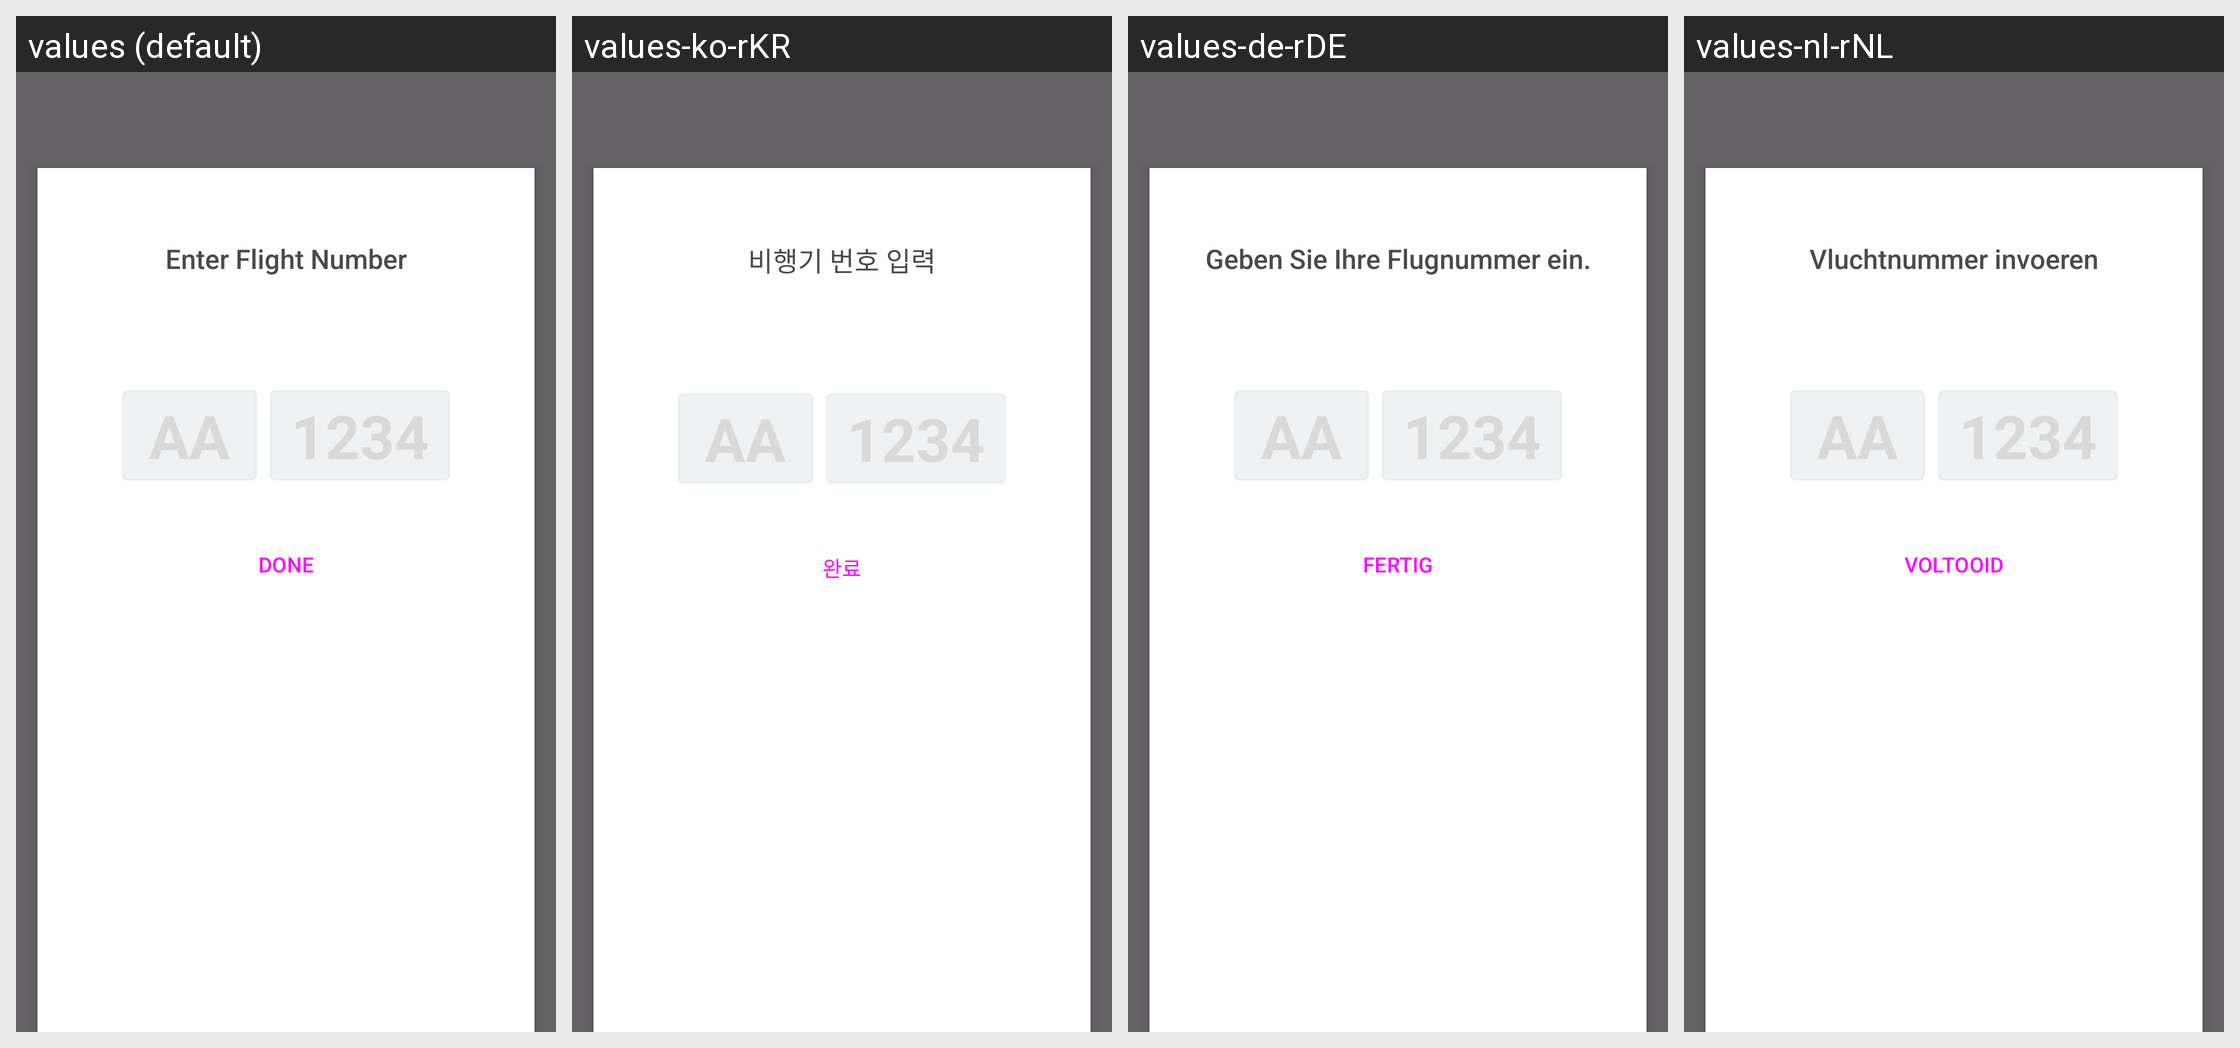

Locale-by-locale string values for the Android screen shown in this grid:
Android screen res/layout/search_recent_advanced_popup.xml rendered under 4 locales, left to right: values (default), values-ko-rKR, values-de-rDE, values-nl-rNL. Device: Nexus 5 (rendered at 1080×1920; each locale shown at half size, 540×960, under a caption strip naming it); theme AppTheme.
Other locales in the repository, not shown: values-af, values-am, values-ar, values-as, values-az, values-be, values-bg, values-bg-rBG, values-bn, values-bs, values-ca, values-ca-rES, values-cs, values-cs-rCS, values-da, values-da-rDK, values-de, values-el, values-el-rEL, values-en-rAU, values-en-rCA, values-en-rGB, values-en-rIN, values-en-rXC, values-es, values-es-rES, values-es-rMX, values-es-rUS, values-et, values-et-rET, values-eu, values-fa, values-fi, values-fi-rFI, values-fr, values-fr-rCA, values-fr-rFR, values-gl, values-gu, values-hi, values-hr, values-hr-rHR, values-hu, values-hu-rHU, values-hy, values-in, values-is, values-is-rIS, values-it, values-it-rIT, values-iw, values-ja, values-ja-rJP, values-ka, values-kk, values-km, values-kn, values-ko, values-ky, values-lo, values-lt, values-lt-rLT, values-lv, values-lv-rLV, values-mk, values-ml, values-mn, values-mr, values-ms, values-my, values-nb, values-ne, values-nl, values-no, values-no-rNO, values-or, values-pa, values-pl, values-pl-rPL, values-pt, values-pt-rBR, values-pt-rPT, values-ro, values-ro-rRO, values-ru, values-ru-rRU, values-si, values-sk, values-sk-rSK, values-sl, values-sl-rSL, values-sq, values-sq-rAL, values-sr, values-sr-rCS, values-sv, values-sv-rSE, values-sw, values-ta, values-te, values-th, values-th-rTH, values-tl, values-tr, values-tr-rTR, values-uk, values-ur, values-uz, values-vi, values-vi-rVN, values-zh-rCN, values-zh-rHK, values-zh-rTW, values-zu.
Strings drawn on this screen, with the default value and each locale's value (text and hints the layout hard-codes, and strings that could not be matched under every locale, appear in the picture but are not listed):

search.enter.flight.number
  values: Enter Flight Number
  values-ko-rKR: 비행기 번호 입력
  values-de-rDE: Geben Sie Ihre Flugnummer ein.
  values-nl-rNL: Vluchtnummer invoeren

dictionary_done
  values: Done
  values-ko-rKR: 완료
  values-de-rDE: Fertig
  values-nl-rNL: Voltooid
